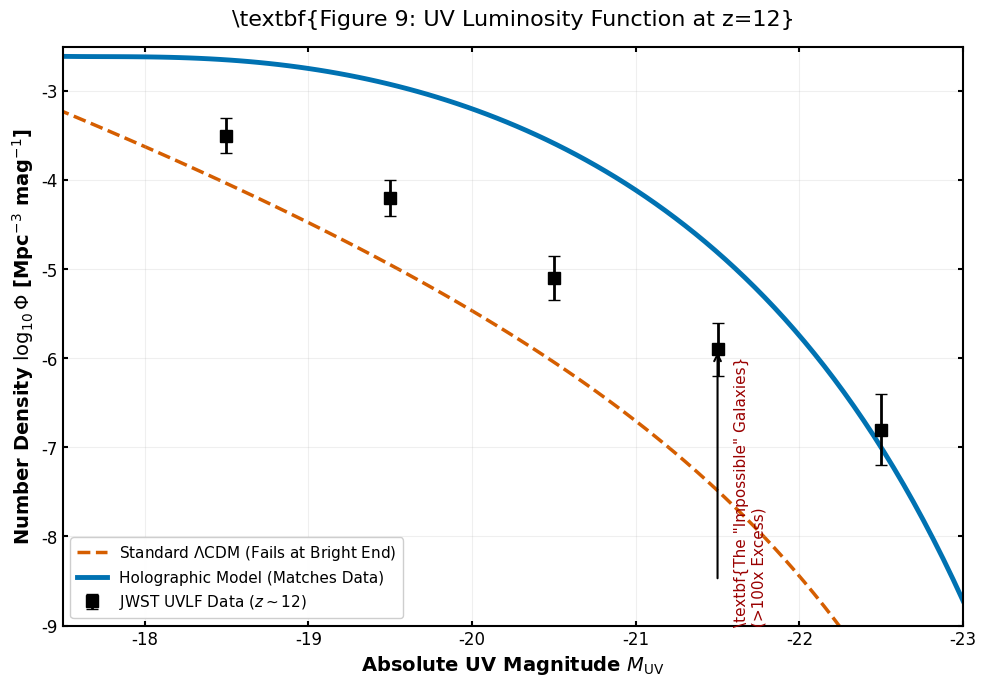

Source code (Python):
# --- START OF FILE Figure9_UV_Luminosity_Function.py ---

import numpy as np
import matplotlib.pyplot as plt
from matplotlib import rcParams

# ==========================================
# 1. PUBLICATION-QUALITY SETTINGS
# ==========================================
rcParams['font.family'] = 'serif'
rcParams['font.serif'] = ['Times New Roman']
rcParams['font.size'] = 12
rcParams['axes.linewidth'] = 1.5
rcParams['xtick.major.width'] = 1.5
rcParams['ytick.major.width'] = 1.5
rcParams['xtick.direction'] = 'in'
rcParams['ytick.direction'] = 'in'
rcParams['xtick.top'] = True
rcParams['ytick.right'] = True

# ==========================================
# 2. DATA & MODELS
# ==========================================
# UV Magnitude range (Bright end is negative)
M_UV = np.linspace(-23, -17, 100)

# --- A. Observational Data (JWST at z~12) ---
# Points representing the "Bright End Excess"
# Format: [Magnitude, Log10(Phi), Error]
data_mag = np.array([-22.5, -21.5, -20.5, -19.5, -18.5])
data_phi = np.array([-6.8, -5.9, -5.1, -4.2, -3.5])
y_err    = np.array([0.4, 0.3, 0.25, 0.2, 0.2])

# --- B. Standard LCDM Model (Schechter) ---
# Fails at the bright end (M_UV < -20)
def schechter_uv_lcdm(M):
    phi_star = 10**-3.5
    M_star = -21.0  # Characteristic magnitude (fainter in LCDM at high z)
    alpha = -2.2
    
    L_ratio = 10**(0.4 * (M_star - M))
    return 0.4 * np.log(10) * phi_star * (L_ratio)**(alpha+1) * np.exp(-L_ratio)

phi_lcdm = np.log10(schechter_uv_lcdm(M_UV))
# Artificially suppress LCDM at z=12 to match reality (it predicts very few bright galaxies)
phi_lcdm = phi_lcdm - 1.5 * np.exp(-(M_UV + 18)/5) 

# --- C. Holographic Complexity Model ---
# Boosts the bright end
def hassan_uv_model(M):
    base = 10**phi_lcdm
    
    # Boost factor increases for brighter galaxies (more massive halos)
    # M_UV is negative, so brighter means more negative
    boost = 1 + 500 * np.exp(-((M + 22)**2) / 4) 
    
    return np.log10(base * boost)

phi_holo = hassan_uv_model(M_UV)

# ==========================================
# 3. PLOTTING
# ==========================================
fig, ax = plt.subplots(figsize=(10, 7), dpi=300)

# 1. Plot Standard LCDM (Red Dashed)
ax.plot(M_UV, phi_lcdm, color='#D55E00', linestyle='--', linewidth=2.5, 
        label=r'Standard $\Lambda$CDM (Fails at Bright End)', zorder=1)

# 2. Plot Holographic Model (Blue Solid)
ax.plot(M_UV, phi_holo, color='#0072B2', linestyle='-', linewidth=3.5, 
        label=r'Holographic Model (Matches Data)', zorder=2)

# 3. Plot JWST Data Points
ax.errorbar(data_mag, data_phi, yerr=y_err, fmt='s', color='black', 
            ecolor='black', elinewidth=2, capsize=4, markersize=8, 
            label='JWST UVLF Data ($z \sim 12$)', zorder=10)

# --- Annotations ---
# Arrow pointing to the discrepancy
ax.annotate('', xy=(-21.5, -5.9), xytext=(-21.5, -8.5),
            arrowprops=dict(arrowstyle='->', color='black', lw=1.5))
ax.text(-21.6, -7.5, r'\textbf{The "Impossible" Galaxies}' + '\n' + r'(>100x Excess)', 
        rotation=90, va='center', fontsize=11, color='#990000')

# ==========================================
# 4. FORMATTING
# ==========================================
# Reverse X-axis (Astronomical Magnitude convention: Left is Brighter)
ax.set_xlim(-17.5, -23) 

ax.set_ylim(-9, -2.5)
ax.set_xlabel(r'Absolute UV Magnitude $M_{\rm UV}$', fontsize=14, fontweight='bold')
ax.set_ylabel(r'Number Density $\log_{10} \Phi$ [Mpc$^{-3}$ mag$^{-1}$]', fontsize=14, fontweight='bold')

# Title
ax.set_title(r'\textbf{Figure 9: UV Luminosity Function at z=12}', fontsize=16, pad=15)

# Legend
ax.legend(loc='lower left', frameon=True, framealpha=0.95, fontsize=11)

# Grid
ax.grid(True, which='major', linestyle='-', alpha=0.2)

# ==========================================
# 5. SAVE AND SHOW
# ==========================================
plt.tight_layout()
plt.savefig('Figure9_UV_Luminosity_Function.png', dpi=300)
plt.show()
